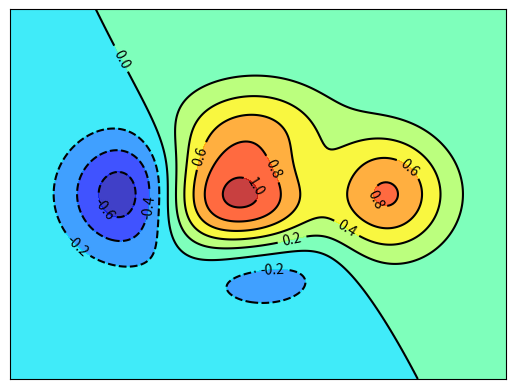

The script that saved this image:
# https://blog.csdn.net/shangboerds/article/details/112598802

import numpy as np
import matplotlib.pyplot as plt


# 根据 x y 坐标返回 z 坐标
def z(x, y):
    return (1 - x / 2 + x ** 5 + y ** 3) * np.exp(-x ** 2 - y ** 2)


n = 256
x = np.linspace(-3, 3, n)
y = np.linspace(-3, 3, n)

# 二维网格坐标
X, Y = np.meshgrid(x, y)
Z = z(X, Y);

# 填充轮廓
plt.contourf(X, Y, Z, 8, alpha=.75, cmap=plt.cm.jet)

# 绘制轮廓线
C = plt.contour(X, Y, Z, 8, colors='black')
plt.clabel(C)

plt.xticks(())
plt.yticks(())
plt.show()
